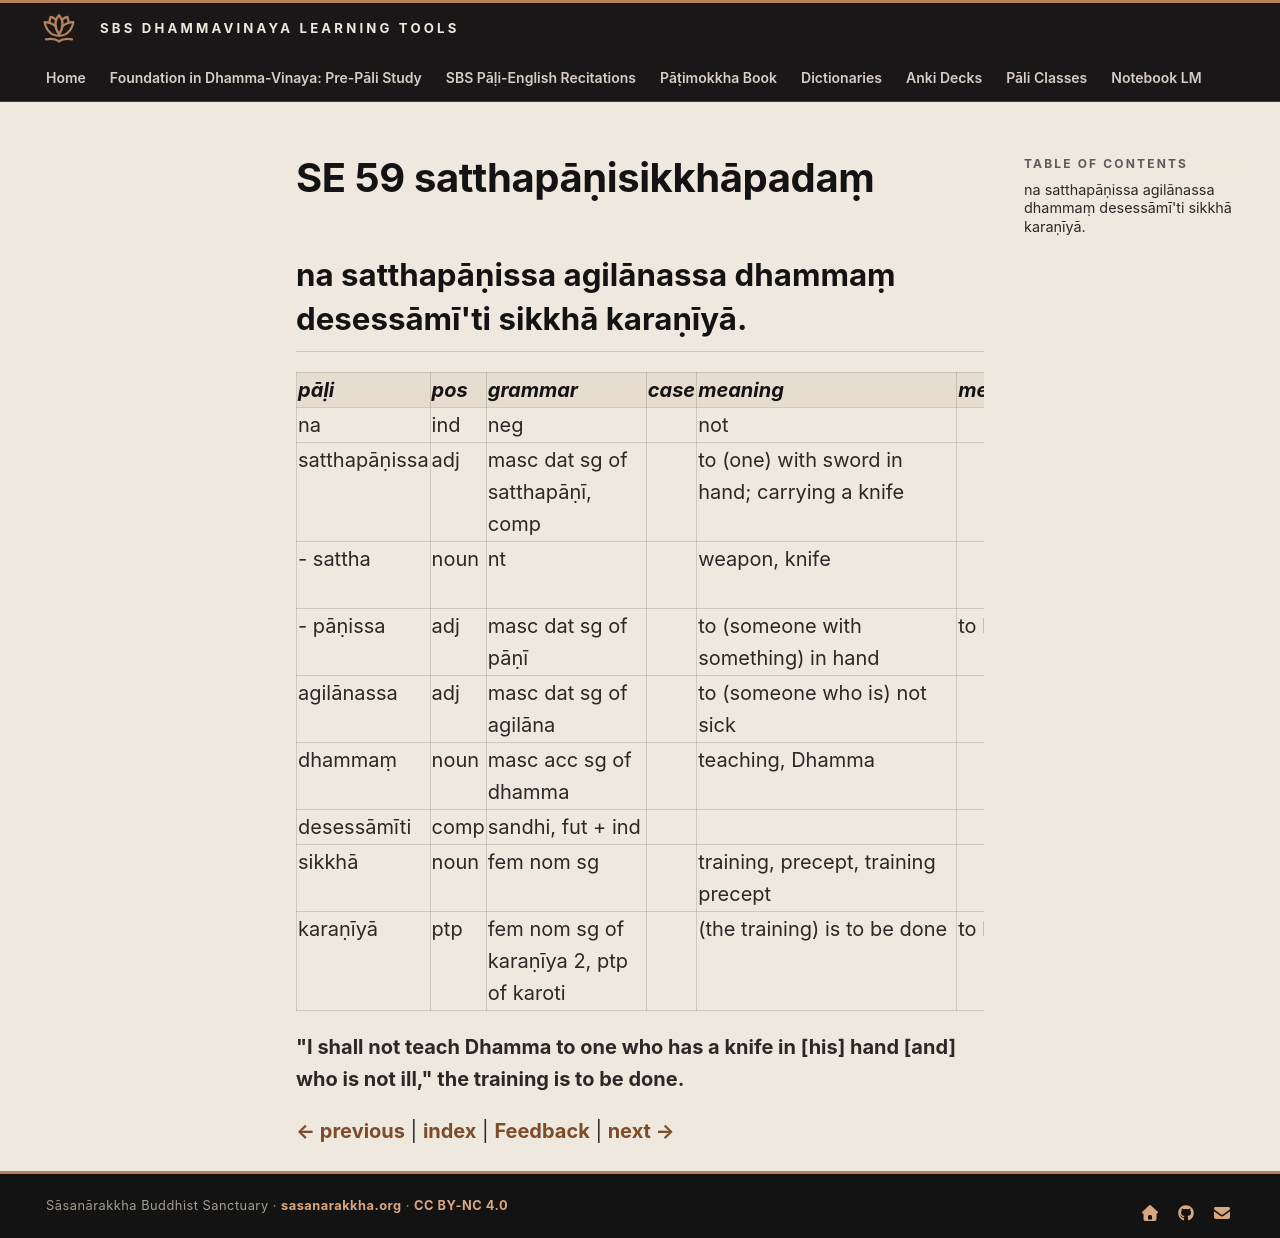

repository: sasanarakkha/study-tools · page: 6-pali-class/bhikkhu-patimokkha/218-se-59/index.html · generator: mkdocs

# SE 59 satthapāṇisikkhāpadaṃ

## na satthapāṇissa agilānassa dhammaṃ desessāmī'ti sikkhā karaṇīyā.

| pāḷi | pos | grammar | case | meaning | meaning_lit | root | base | construction | compound_type | compound_construction |
| :--- | :--- | :--- | :--- | :--- | :--- | :--- | :--- | :--- | :--- | :--- |
| na | ind | neg | | not | | | | | | |
| satthapāṇissa | adj | masc dat sg of satthapāṇī, comp | | to (one) with sword in hand; carrying a knife | | | | sattha + pāṇī | kammadhāraya > bahubbīhi | sattha + pāṇī |
| - sattha | noun | nt | | weapon, knife | | √sas (slaughter) | √sas + tha | | | |
| - pāṇissa | adj | masc dat sg of pāṇī | | to (someone with something) in hand | to handed | | | pāṇi + ī | | |
| agilānassa | adj | masc dat sg of agilāna | | to (someone who is) not sick | | √gilā (be sick, tired) | | na + √gilā + ana | | |
| dhammaṃ | noun | masc acc sg of dhamma | | teaching, Dhamma | | √dhar (hold) | | √dhar + ma | | |
| desessāmīti | comp | sandhi, fut + ind | | | | | | desissāmi + iti | | |
| sikkhā | noun | fem nom sg | | training, precept, training precept | | √sikkh (train) | | √sikkh + ā | | |
| karaṇīyā | ptp | fem nom sg of karaṇīya 2, ptp of karoti | | (the training) is to be done | to be done | √kar (do, make) | | √kar + aṇīya | | |

**"I shall not teach Dhamma to one who has a knife in [his] hand [and] who is not ill," the training is to be done.**


[← previous](217-se-58.md) | [index](index.md) | [Feedback](https://docs.google.com/forms/d/e/1FAIpQLSdG6zKDtlwibtrX-cbKVn4WmIs8miH4VnuJvb7f94plCDKJyA/viewform?usp=pp_url&entry.1433863141=satthap%C4%81%E1%B9%87isikkh%C4%81pada%E1%B9%83) | [next →](219-se-60.md)
